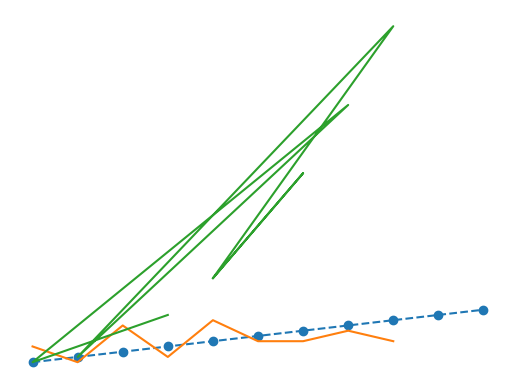

Write Python code to recreate this figure.
import numpy as np
import matplotlib.pyplot as plt


#girilen aralık veri üretiliyor.
N=11
x=np.linspace(0,10,N)
print(x)
y=x

plt.plot(x,y,"o--")
plt.axis("off")


plt.show()

x=[3,0,7,1,8,4,4,6,4]
plt.plot(x)
plt.show()


plt.plot(x,[y**2 for y in x])
plt.show()